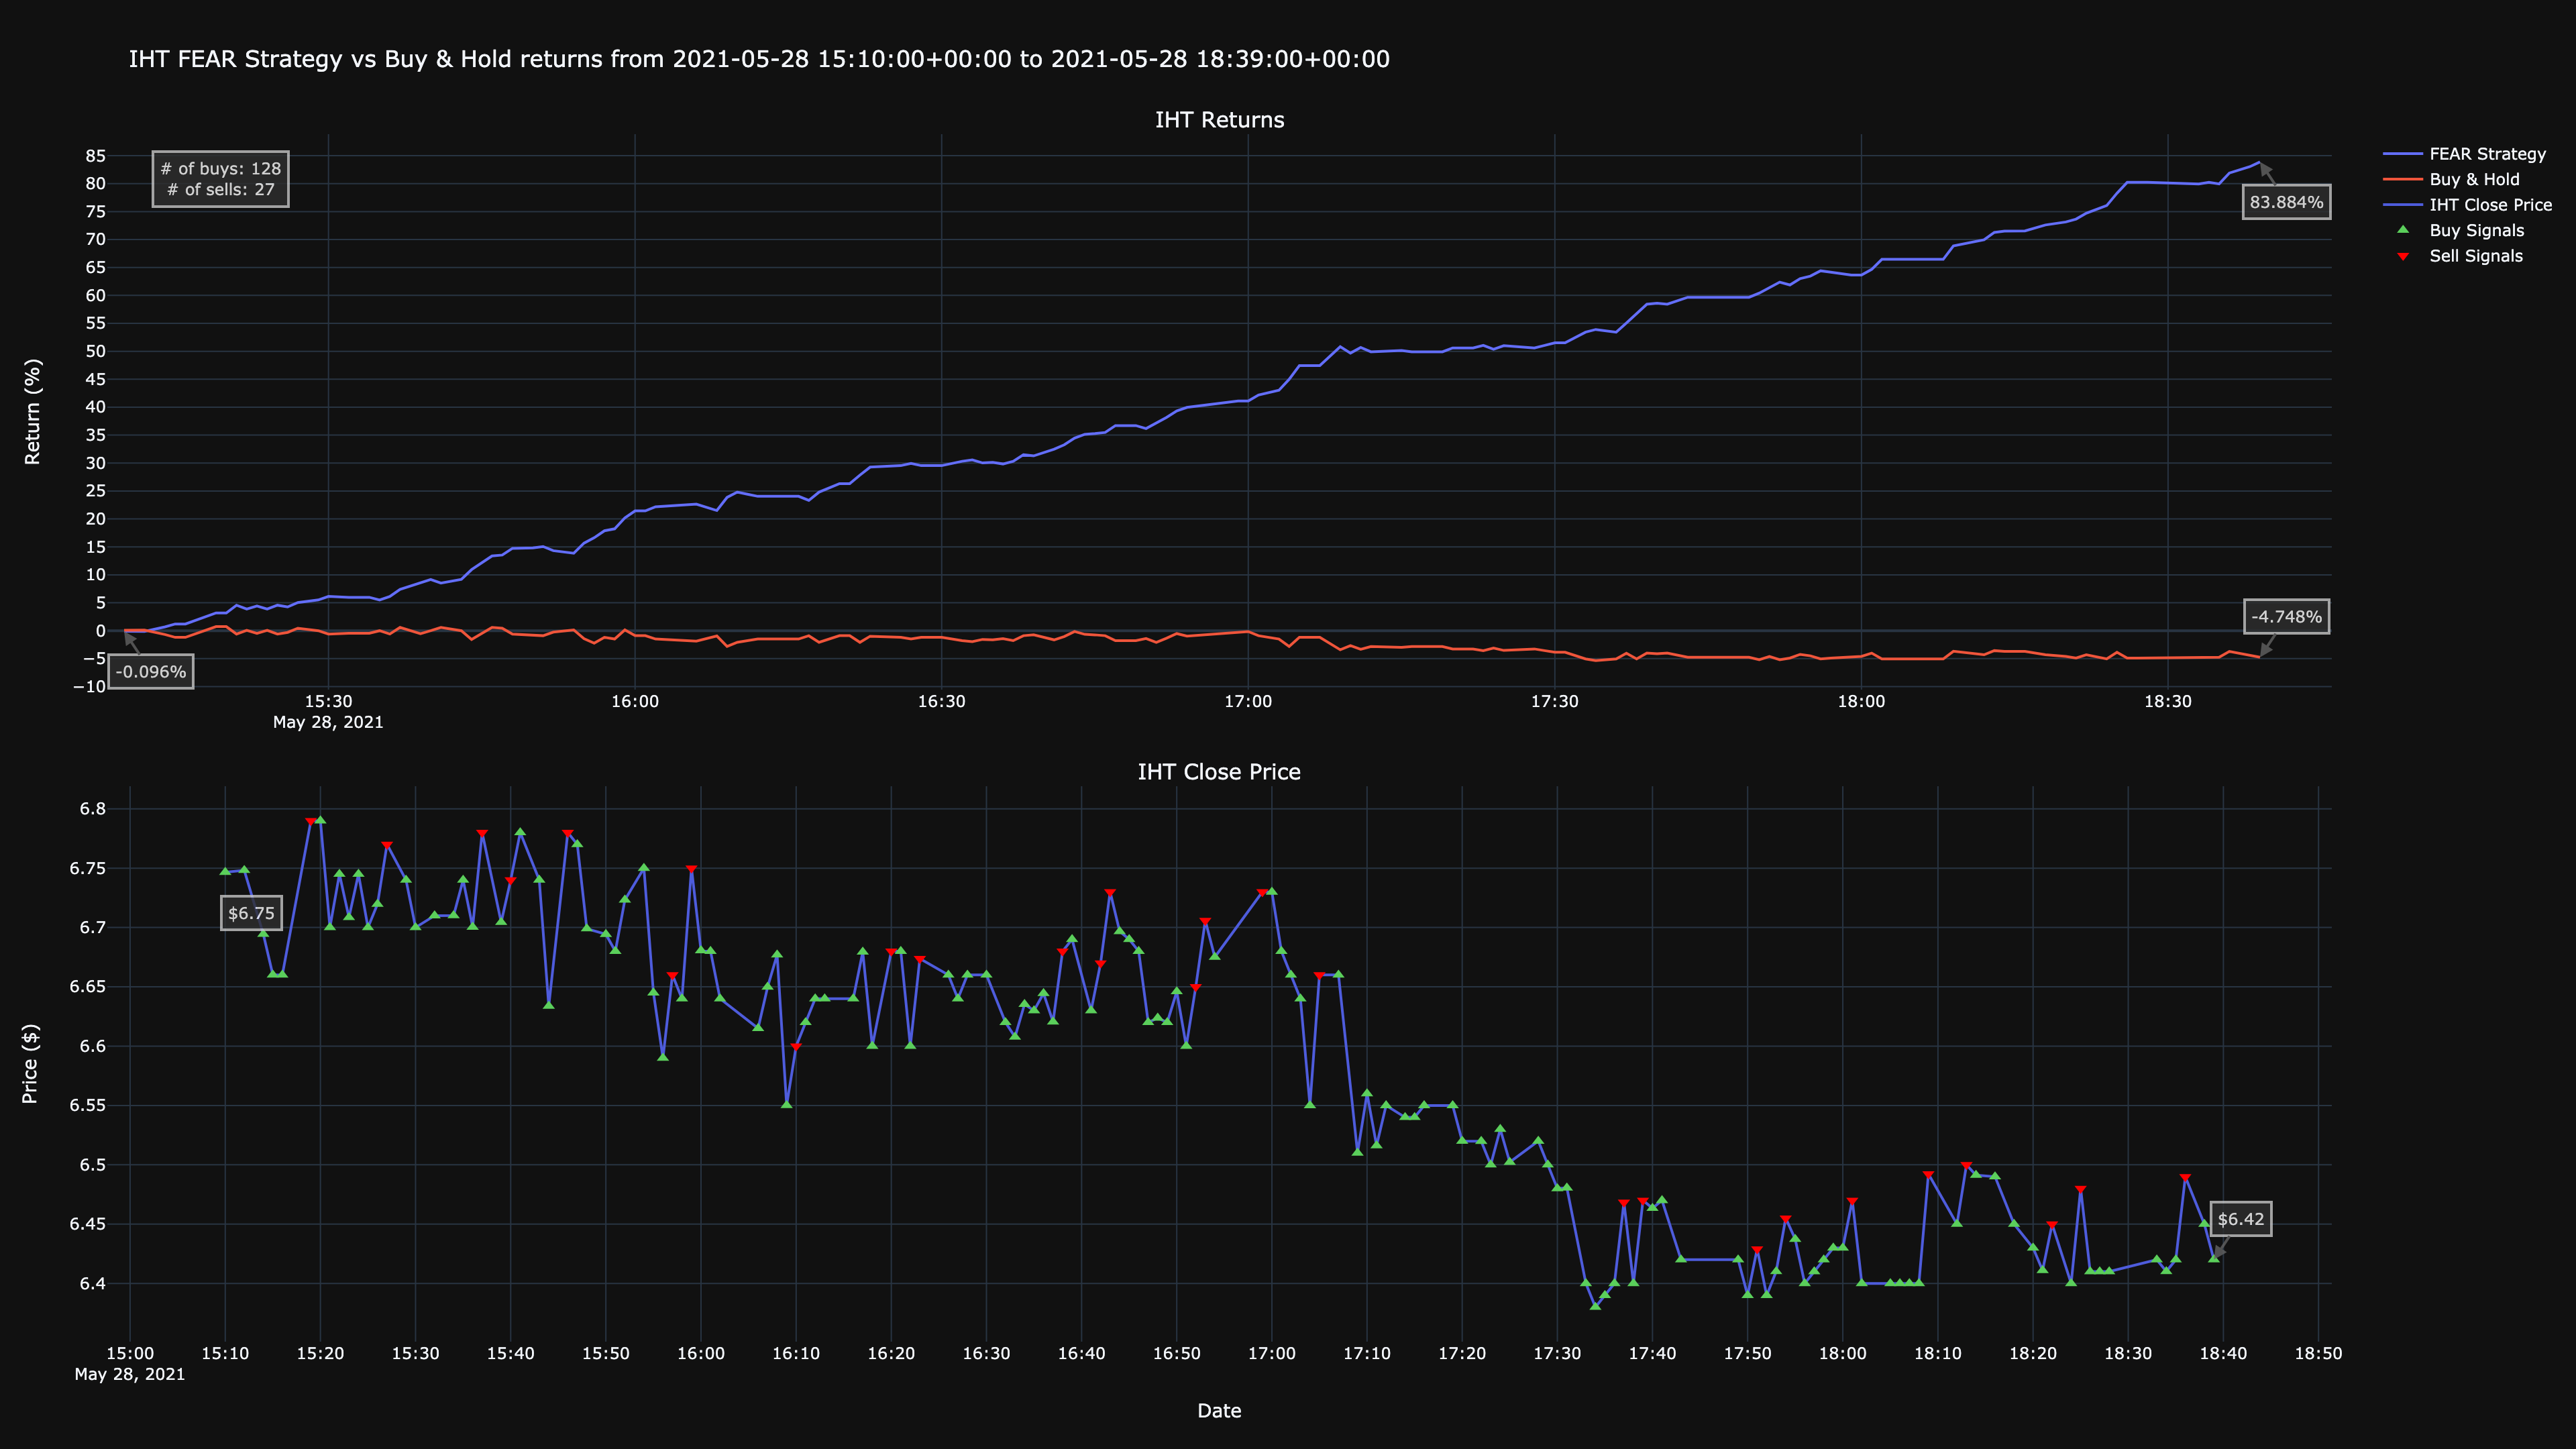

The data file committed next to this chart (first rows):
timestamp, close, return, prediction, strategy, buys, sells, human-return, human-strategy
2021-05-28 15:10:00+00:00, 6.747, 1.001, -1, 0.999, 6.747, , 0.09644, -0.09634
2021-05-28 15:12:00+00:00, 6.748, 1.001, -1, 0.9988, 6.748, , 0.1202, -0.12
2021-05-28 15:14:00+00:00, 6.694, 0.9932, -1, 1.007, 6.694, , -0.678, 0.6827
2021-05-28 15:15:00+00:00, 6.66, 0.9881, -1, 1.012, 6.66, , -1.187, 1.201
2021-05-28 15:16:00+00:00, 6.66, 0.9881, -1, 1.012, 6.66, , -1.188, 1.203
2021-05-28 15:19:00+00:00, 6.79, 1.007, 1, 1.032, , 6.79, 0.7403, 3.178
2021-05-28 15:20:00+00:00, 6.79, 1.007, -1, 1.032, 6.79, , 0.7403, 3.178
2021-05-28 15:21:00+00:00, 6.7, 0.9941, -1, 1.046, 6.7, , -0.5935, 4.563
2021-05-28 15:22:00+00:00, 6.745, 1.001, -1, 1.039, 6.745, , 0.0727, 3.866
2021-05-28 15:23:00+00:00, 6.708, 0.9953, -1, 1.044, 6.708, , -0.4688, 4.432
2021-05-28 15:24:00+00:00, 6.745, 1.001, -1, 1.039, 6.745, , 0.0727, 3.866
2021-05-28 15:25:00+00:00, 6.7, 0.9941, -1, 1.046, 6.7, , -0.5949, 4.564
2021-05-28 15:26:00+00:00, 6.72, 0.997, -1, 1.043, 6.72, , -0.3027, 4.258
2021-05-28 15:27:00+00:00, 6.77, 1.004, 1, 1.05, , 6.77, 0.4436, 5.038
2021-05-28 15:29:00+00:00, 6.74, 1, -1, 1.055, 6.74, , -0.001484, 5.506
2021-05-28 15:30:00+00:00, 6.7, 0.9941, -1, 1.061, 6.7, , -0.5949, 6.135
2021-05-28 15:32:00+00:00, 6.71, 0.9955, -1, 1.06, 6.71, , -0.4466, 5.977
2021-05-28 15:34:00+00:00, 6.71, 0.9955, -1, 1.06, 6.71, , -0.4451, 5.976
2021-05-28 15:35:00+00:00, 6.74, 1, -1, 1.055, 6.74, , -0.001484, 5.506
2021-05-28 15:36:00+00:00, 6.7, 0.9941, -1, 1.061, 6.7, , -0.589, 6.129
2021-05-28 15:37:00+00:00, 6.78, 1.006, 1, 1.074, , 6.78, 0.592, 7.39
2021-05-28 15:39:00+00:00, 6.704, 0.9947, -1, 1.086, 6.704, , -0.5297, 8.601
2021-05-28 15:40:00+00:00, 6.74, 1, 1, 1.092, , 6.74, -0.001484, 9.177
2021-05-28 15:41:00+00:00, 6.78, 1.006, -1, 1.085, 6.78, , 0.592, 8.533
2021-05-28 15:43:00+00:00, 6.74, 1.0, -1, 1.092, 6.74, , 0.0, 9.176
2021-05-28 15:44:00+00:00, 6.634, 0.9842, -1, 1.109, 6.634, , -1.577, 10.93
2021-05-28 15:46:00+00:00, 6.78, 1.006, 1, 1.134, , 6.78, 0.592, 13.37
2021-05-28 15:47:00+00:00, 6.77, 1.004, -1, 1.135, 6.77, , 0.4436, 13.54
2021-05-28 15:48:00+00:00, 6.699, 0.9939, -1, 1.147, 6.699, , -0.6098, 14.74
2021-05-28 15:50:00+00:00, 6.694, 0.9932, -1, 1.148, 6.694, , -0.6795, 14.82
2021-05-28 15:51:00+00:00, 6.68, 0.9911, -1, 1.151, 6.68, , -0.8917, 15.07
2021-05-28 15:52:00+00:00, 6.723, 0.9975, -1, 1.143, 6.723, , -0.2493, 14.33
2021-05-28 15:54:00+00:00, 6.75, 1.001, -1, 1.139, 6.75, , 0.1469, 13.87
2021-05-28 15:55:00+00:00, 6.645, 0.9859, -1, 1.157, 6.645, , -1.411, 15.67
2021-05-28 15:56:00+00:00, 6.59, 0.9777, -1, 1.166, 6.59, , -2.227, 16.64
2021-05-28 15:57:00+00:00, 6.66, 0.9881, 1, 1.179, , 6.66, -1.188, 17.88
2021-05-28 15:58:00+00:00, 6.64, 0.9851, -1, 1.182, 6.64, , -1.485, 18.23
2021-05-28 15:59:00+00:00, 6.75, 1.001, 1, 1.202, , 6.75, 0.1469, 20.19
2021-05-28 16:00:00+00:00, 6.681, 0.9912, -1, 1.214, 6.681, , -0.8828, 21.44
2021-05-28 16:01:00+00:00, 6.68, 0.9911, -1, 1.215, 6.68, , -0.8917, 21.45
2021-05-28 16:02:00+00:00, 6.64, 0.9851, -1, 1.222, 6.64, , -1.485, 22.18
2021-05-28 16:06:00+00:00, 6.615, 0.9814, -1, 1.226, 6.615, , -1.856, 22.64
2021-05-28 16:07:00+00:00, 6.65, 0.9866, -1, 1.22, 6.65, , -1.338, 22
2021-05-28 16:08:00+00:00, 6.677, 0.9906, -1, 1.215, 6.677, , -0.9362, 21.51
2021-05-28 16:09:00+00:00, 6.55, 0.9718, -1, 1.239, 6.55, , -2.819, 23.86
2021-05-28 16:10:00+00:00, 6.6, 0.9792, 1, 1.248, , 6.6, -2.079, 24.8
2021-05-28 16:11:00+00:00, 6.62, 0.9822, -1, 1.244, 6.62, , -1.782, 24.43
2021-05-28 16:12:00+00:00, 6.64, 0.9851, -1, 1.241, 6.64, , -1.485, 24.05
2021-05-28 16:13:00+00:00, 6.64, 0.9851, -1, 1.241, 6.64, , -1.485, 24.05
2021-05-28 16:16:00+00:00, 6.64, 0.9851, -1, 1.241, 6.64, , -1.485, 24.05
2021-05-28 16:17:00+00:00, 6.679, 0.991, -1, 1.233, 6.679, , -0.9006, 23.32
2021-05-28 16:18:00+00:00, 6.6, 0.9792, -1, 1.248, 6.6, , -2.079, 24.8
2021-05-28 16:20:00+00:00, 6.68, 0.9911, 1, 1.263, , 6.68, -0.8917, 26.32
2021-05-28 16:21:00+00:00, 6.68, 0.9911, -1, 1.263, 6.68, , -0.8917, 26.32
2021-05-28 16:22:00+00:00, 6.6, 0.9792, -1, 1.278, 6.6, , -2.079, 27.85
2021-05-28 16:23:00+00:00, 6.674, 0.9901, 1, 1.293, , 6.674, -0.9851, 29.27
2021-05-28 16:26:00+00:00, 6.66, 0.9881, -1, 1.295, 6.66, , -1.188, 29.54
2021-05-28 16:27:00+00:00, 6.64, 0.9851, -1, 1.299, 6.64, , -1.485, 29.93
2021-05-28 16:28:00+00:00, 6.66, 0.9881, -1, 1.295, 6.66, , -1.188, 29.54
2021-05-28 16:30:00+00:00, 6.66, 0.9881, -1, 1.295, 6.66, , -1.188, 29.54
... 95 more rows
